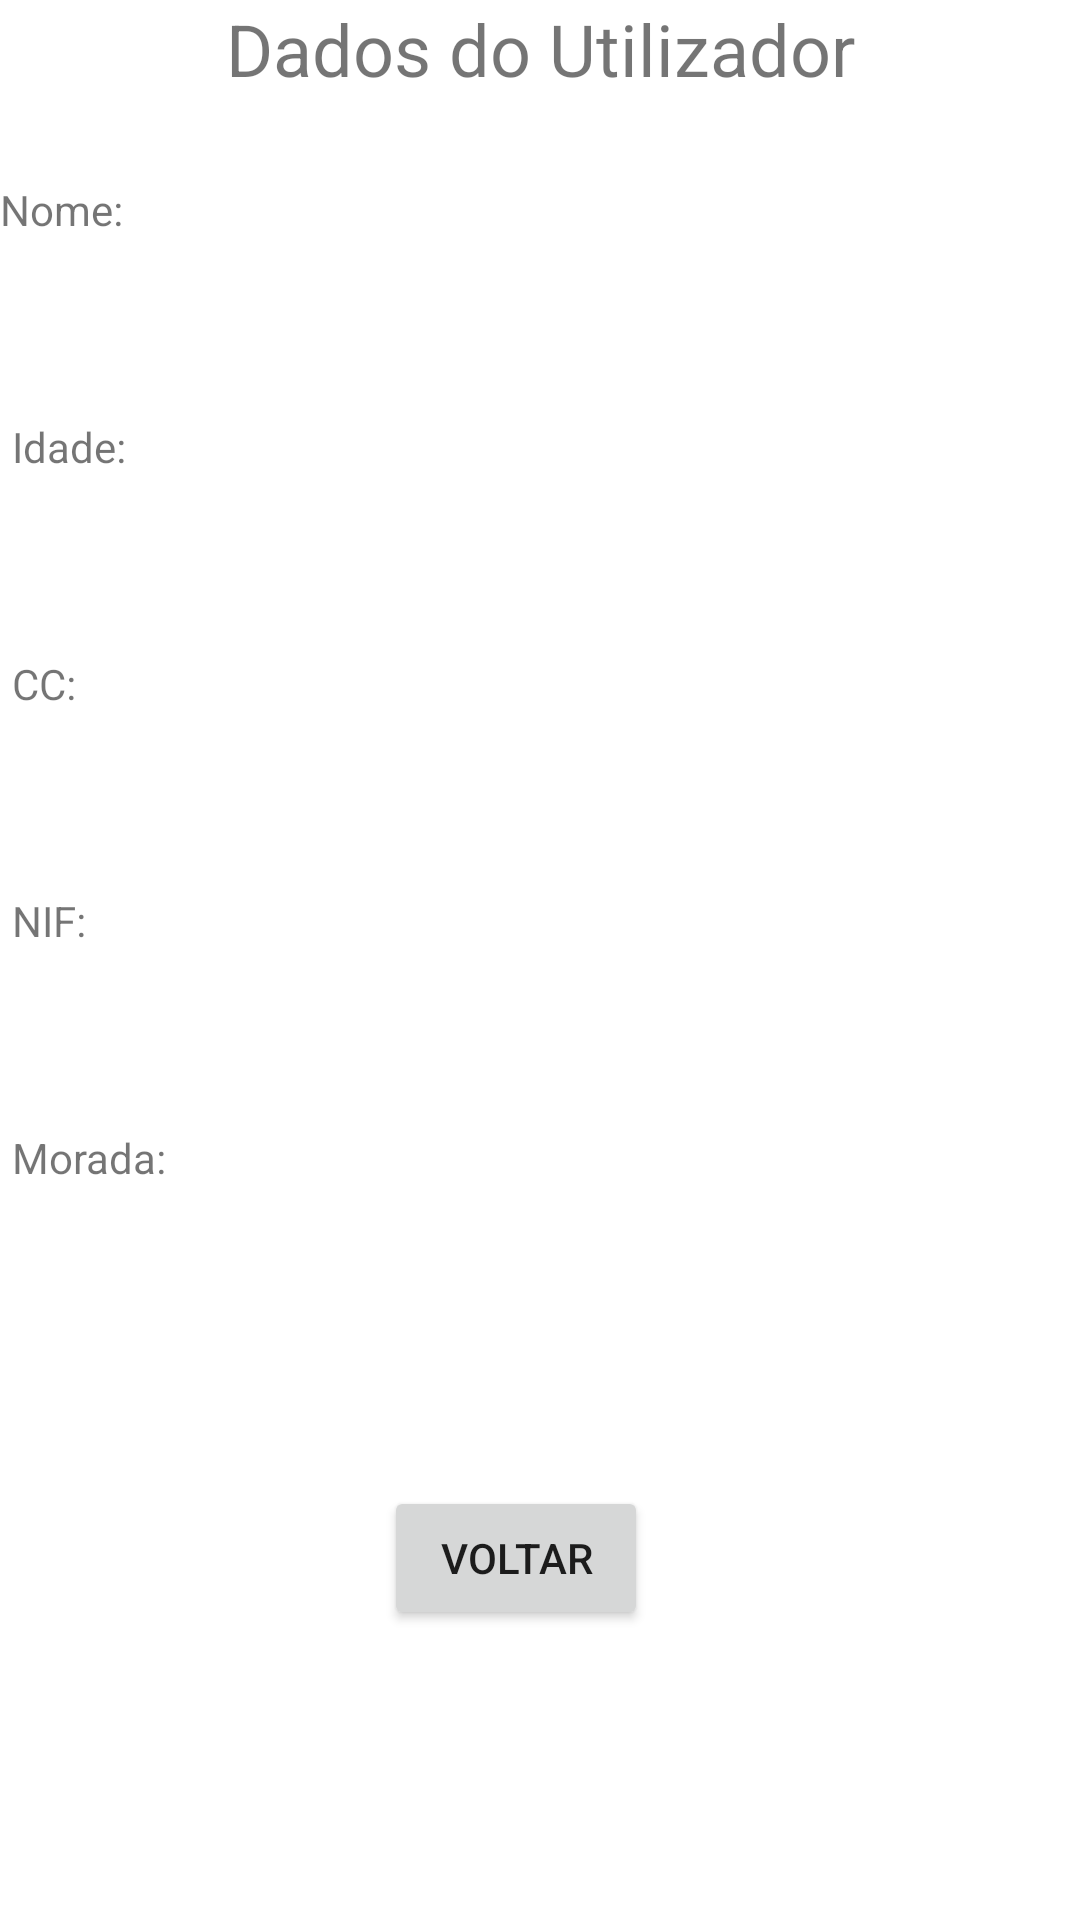

The Android layout XML behind this screen, and the referenced resources:
<!-- AndroidManifest.xml: application theme Theme.Ficha3 -->
<!-- res/layout/activity_dados_utilizador.xml -->
<?xml version="1.0" encoding="utf-8"?>
<androidx.constraintlayout.widget.ConstraintLayout xmlns:android="http://schemas.android.com/apk/res/android"
    xmlns:app="http://schemas.android.com/apk/res-auto"
    xmlns:tools="http://schemas.android.com/tools"
    android:layout_width="match_parent"
    android:layout_height="match_parent"
    tools:context=".VisualizarDadosUtilizador">

    <TextView
        android:id="@+id/textView2"
        android:layout_width="wrap_content"
        android:layout_height="0dp"
        android:text="Dados do Utilizador"
        android:textSize="24sp"
        app:layout_constraintEnd_toEndOf="parent"
        app:layout_constraintStart_toStartOf="parent"
        app:layout_constraintTop_toTopOf="parent" />

    <TextView
        android:id="@+id/textView8"
        android:layout_width="wrap_content"
        android:layout_height="wrap_content"
        android:layout_marginTop="28dp"
        android:text="Nome:"
        app:layout_constraintStart_toStartOf="parent"
        app:layout_constraintTop_toBottomOf="@+id/textView2" />

    <TextView
        android:id="@+id/textView9"
        android:layout_width="wrap_content"
        android:layout_height="wrap_content"
        android:layout_marginStart="4dp"
        android:layout_marginTop="60dp"
        android:text="Idade:"
        app:layout_constraintStart_toStartOf="parent"
        app:layout_constraintTop_toBottomOf="@+id/textView8" />

    <TextView
        android:id="@+id/textView10"
        android:layout_width="wrap_content"
        android:layout_height="wrap_content"
        android:layout_marginStart="4dp"
        android:layout_marginTop="60dp"
        android:text="CC:"
        app:layout_constraintStart_toStartOf="parent"
        app:layout_constraintTop_toBottomOf="@+id/textView9" />

    <TextView
        android:id="@+id/textView11"
        android:layout_width="wrap_content"
        android:layout_height="wrap_content"
        android:layout_marginStart="4dp"
        android:layout_marginTop="60dp"
        android:text="NIF:"
        app:layout_constraintStart_toStartOf="parent"
        app:layout_constraintTop_toBottomOf="@+id/textView10" />

    <TextView
        android:id="@+id/textView12"
        android:layout_width="wrap_content"
        android:layout_height="wrap_content"
        android:layout_marginStart="4dp"
        android:layout_marginTop="60dp"
        android:text="Morada:"
        app:layout_constraintStart_toStartOf="parent"
        app:layout_constraintTop_toBottomOf="@+id/textView11" />

    <TextView
        android:id="@+id/insereNome"
        android:layout_width="0dp"
        android:layout_height="wrap_content"
        android:layout_marginTop="28dp"
        app:layout_constraintEnd_toEndOf="parent"
        app:layout_constraintHorizontal_bias="0.045"
        app:layout_constraintStart_toEndOf="@+id/textView8"
        app:layout_constraintTop_toBottomOf="@+id/textView2" />

    <TextView
        android:id="@+id/insereIdade"
        android:layout_width="0dp"
        android:layout_height="wrap_content"
        android:layout_marginTop="60dp"
        app:layout_constraintEnd_toEndOf="parent"
        app:layout_constraintHorizontal_bias="1.0"
        app:layout_constraintStart_toEndOf="@+id/textView9"
        app:layout_constraintTop_toBottomOf="@+id/insereNome" />

    <TextView
        android:id="@+id/insereCC"
        android:layout_width="0dp"
        android:layout_height="wrap_content"
        android:layout_marginTop="60dp"
        app:layout_constraintEnd_toEndOf="parent"
        app:layout_constraintHorizontal_bias="1.0"
        app:layout_constraintStart_toEndOf="@+id/textView10"
        app:layout_constraintTop_toBottomOf="@+id/insereIdade" />

    <TextView
        android:id="@+id/insereNIF"
        android:layout_width="0dp"
        android:layout_height="wrap_content"
        android:layout_marginTop="60dp"
        app:layout_constraintEnd_toEndOf="parent"
        app:layout_constraintHorizontal_bias="0.0"
        app:layout_constraintStart_toEndOf="@+id/textView11"
        app:layout_constraintTop_toBottomOf="@+id/insereCC" />

    <TextView
        android:id="@+id/insereMorada"
        android:layout_width="0dp"
        android:layout_height="wrap_content"
        android:layout_marginTop="60dp"
        app:layout_constraintEnd_toEndOf="parent"
        app:layout_constraintHorizontal_bias="1.0"
        app:layout_constraintStart_toEndOf="@+id/textView12"
        app:layout_constraintTop_toBottomOf="@+id/insereNIF" />

    <Button
        android:id="@+id/btnVoltar"
        android:layout_width="wrap_content"
        android:layout_height="wrap_content"
        android:layout_marginTop="100dp"
        android:text="Voltar"
        app:layout_constraintEnd_toEndOf="parent"
        app:layout_constraintHorizontal_bias="0.47"
        app:layout_constraintStart_toStartOf="parent"
        app:layout_constraintTop_toBottomOf="@+id/insereMorada" />
</androidx.constraintlayout.widget.ConstraintLayout>
<!-- resources referenced by this layout -->
<resources>
  <style name="Theme.Ficha3" parent="Theme.MaterialComponents.DayNight.DarkActionBar">
          
          <item name="colorPrimary">@color/purple_500</item>
          <item name="colorPrimaryVariant">@color/purple_700</item>
          <item name="colorOnPrimary">@color/white</item>
          
          <item name="colorSecondary">@color/teal_200</item>
          <item name="colorSecondaryVariant">@color/teal_700</item>
          <item name="colorOnSecondary">@color/black</item>
          
          <item name="android:statusBarColor" tools:targetApi="l">?attr/colorPrimaryVariant</item>
          
      </style>
  <!-- not gathered from this repository: default colours our renderer supplied (Android Studio template values) -->
  <color name="purple_500">#FF6200EE</color>
  <color name="purple_700">#FF3700B3</color>
  <color name="teal_200">#FF03DAC5</color>
  <color name="teal_700">#FF018786</color>
  <color name="black">#FF000000</color>
  <color name="white">#FFFFFFFF</color>
</resources>
